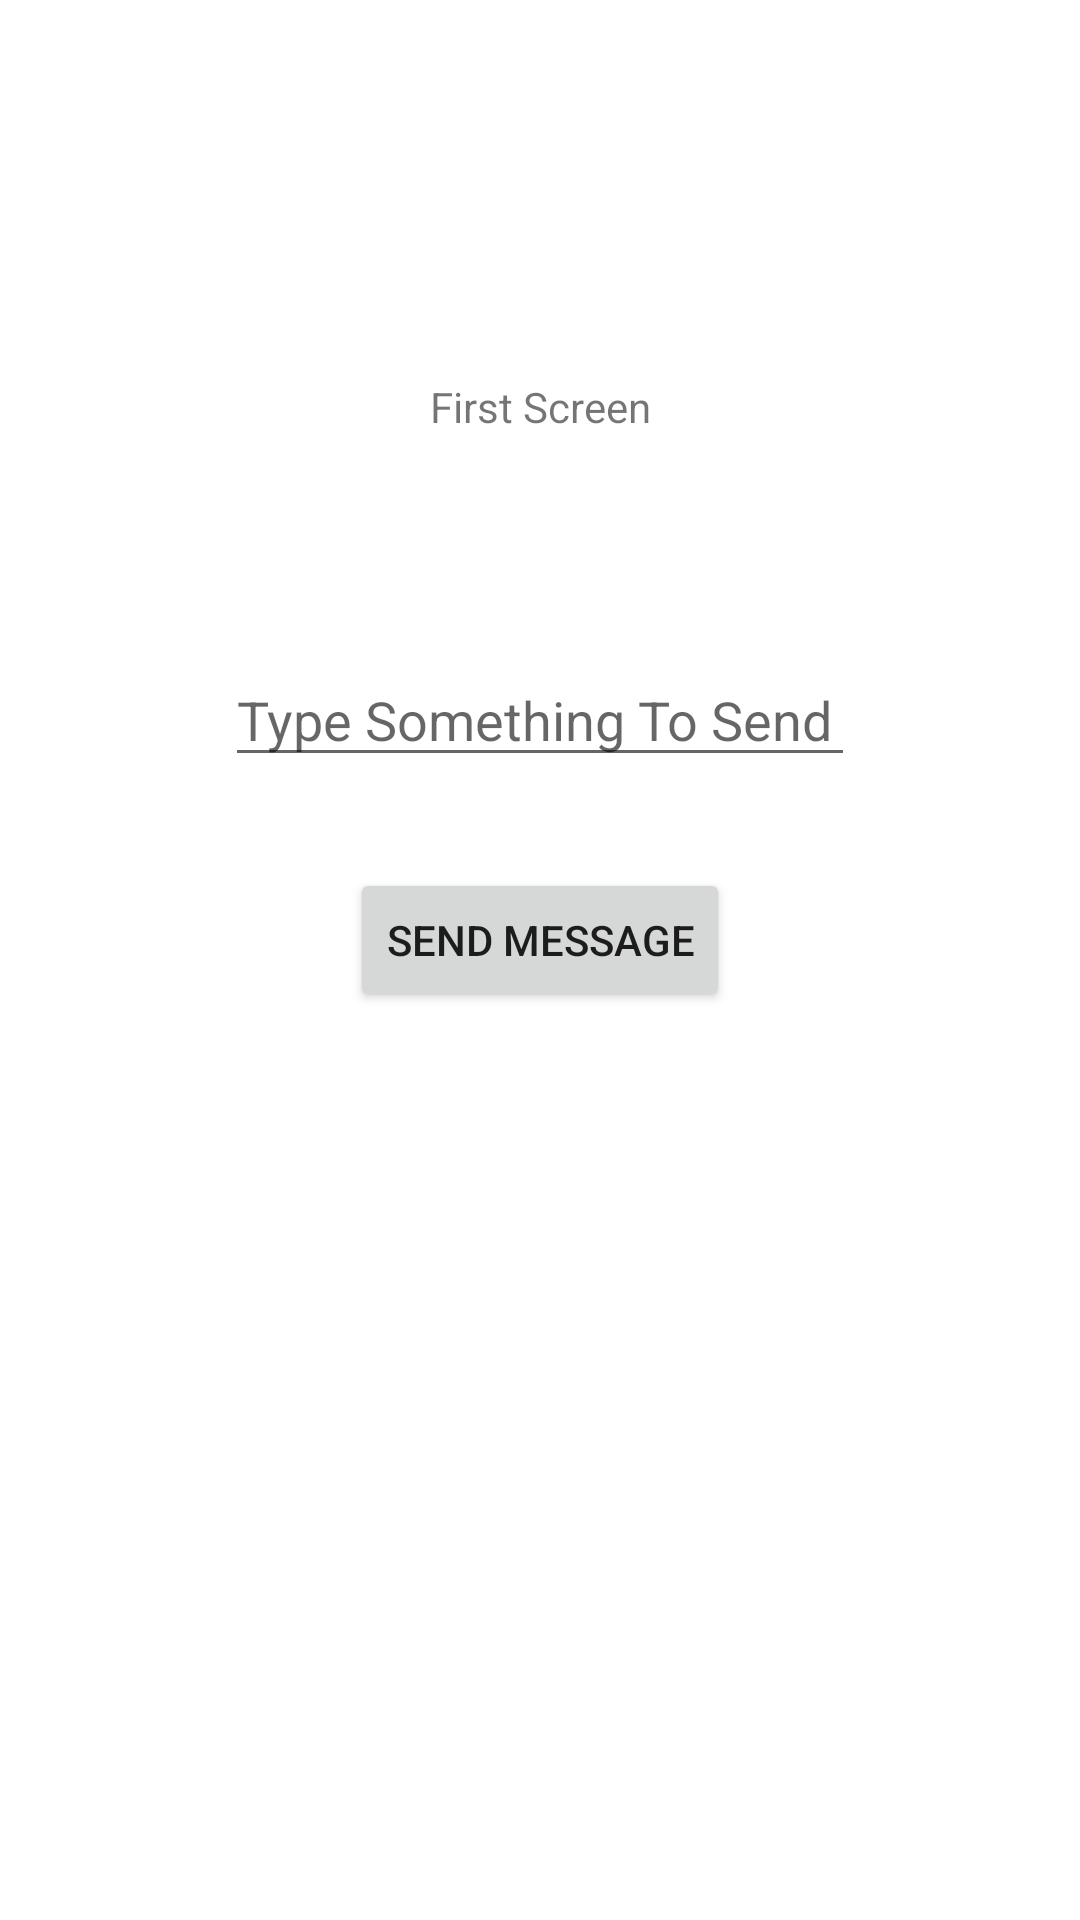

Here is an Android app screen rendered from its layout file. Give the layout XML and the strings, colors and styles it references.
<!-- AndroidManifest.xml: application theme Theme.TP2IHC -->
<!-- res/layout/activity_2.xml -->
<?xml version="1.0" encoding="utf-8"?>
<androidx.constraintlayout.widget.ConstraintLayout xmlns:android="http://schemas.android.com/apk/res/android"
    xmlns:app="http://schemas.android.com/apk/res-auto"
    xmlns:tools="http://schemas.android.com/tools"
    android:layout_width="match_parent"
    android:layout_height="match_parent"
    tools:context=".Activity2">

    <TextView
        android:id="@+id/titleActivity2"
        android:layout_width="wrap_content"
        android:layout_height="wrap_content"
        android:layout_marginStart="175dp"
        android:layout_marginTop="150dp"
        android:layout_marginEnd="175dp"
        android:layout_marginBottom="600dp"
        android:text="@string/activity_2"
        android:textAllCaps="true"
        android:textStyle="bold|italic"
        app:layout_constraintBottom_toBottomOf="parent"
        app:layout_constraintEnd_toEndOf="parent"
        app:layout_constraintHorizontal_bias="0.5"
        app:layout_constraintStart_toStartOf="parent"
        app:layout_constraintTop_toTopOf="parent" />

    <TextView
        android:id="@+id/textView"
        android:layout_width="wrap_content"
        android:layout_height="wrap_content"
        android:layout_marginStart="143dp"
        android:layout_marginTop="38dp"
        android:layout_marginEnd="143dp"
        android:layout_marginBottom="34dp"
        android:text="First Screen"
        app:layout_constraintBottom_toTopOf="@+id/editTextTextPersonName"
        app:layout_constraintEnd_toEndOf="parent"
        app:layout_constraintStart_toStartOf="parent"
        app:layout_constraintTop_toBottomOf="@+id/titleActivity2" />

    <EditText
        android:id="@+id/editTextTextPersonName"
        android:layout_width="wrap_content"
        android:layout_height="wrap_content"
        android:layout_marginStart="75dp"
        android:layout_marginTop="36dp"
        android:layout_marginEnd="75dp"
        android:layout_marginBottom="13dp"
        android:ems="10"
        android:hint="Type Something To Send"
        android:inputType="textPersonName"
        app:layout_constraintBottom_toTopOf="@+id/button"
        app:layout_constraintEnd_toEndOf="parent"
        app:layout_constraintHorizontal_bias="0.0"
        app:layout_constraintStart_toStartOf="parent"
        app:layout_constraintTop_toBottomOf="@+id/textView" />

    <Button
        android:id="@+id/button"
        android:layout_width="wrap_content"
        android:layout_height="wrap_content"
        android:layout_marginStart="105dp"
        android:layout_marginTop="15dp"
        android:layout_marginEnd="105dp"
        android:layout_marginBottom="300dp"
        android:onClick="Send"
        android:text="Send Message"
        app:layout_constraintBottom_toBottomOf="parent"
        app:layout_constraintEnd_toEndOf="parent"
        app:layout_constraintStart_toStartOf="parent"
        app:layout_constraintTop_toBottomOf="@+id/editTextTextPersonName" />

</androidx.constraintlayout.widget.ConstraintLayout>
<!-- resources referenced by this layout -->
<resources>
  <string name="activity_2">Activity 2</string>
  <style name="Theme.TP2IHC" parent="Theme.MaterialComponents.DayNight.DarkActionBar">
          
          <item name="colorPrimary">@color/purple_500</item>
          <item name="colorPrimaryVariant">@color/purple_700</item>
          <item name="colorOnPrimary">@color/white</item>
          
          <item name="colorSecondary">@color/teal_200</item>
          <item name="colorSecondaryVariant">@color/teal_700</item>
          <item name="colorOnSecondary">@color/black</item>
          
          <item name="android:statusBarColor" tools:targetApi="l">?attr/colorPrimaryVariant</item>
          
      </style>
  <!-- not gathered from this repository: default colours our renderer supplied (Android Studio template values) -->
  <color name="purple_500">#FF6200EE</color>
  <color name="purple_700">#FF3700B3</color>
  <color name="teal_200">#FF03DAC5</color>
  <color name="teal_700">#FF018786</color>
  <color name="black">#FF000000</color>
  <color name="white">#FFFFFFFF</color>
</resources>
